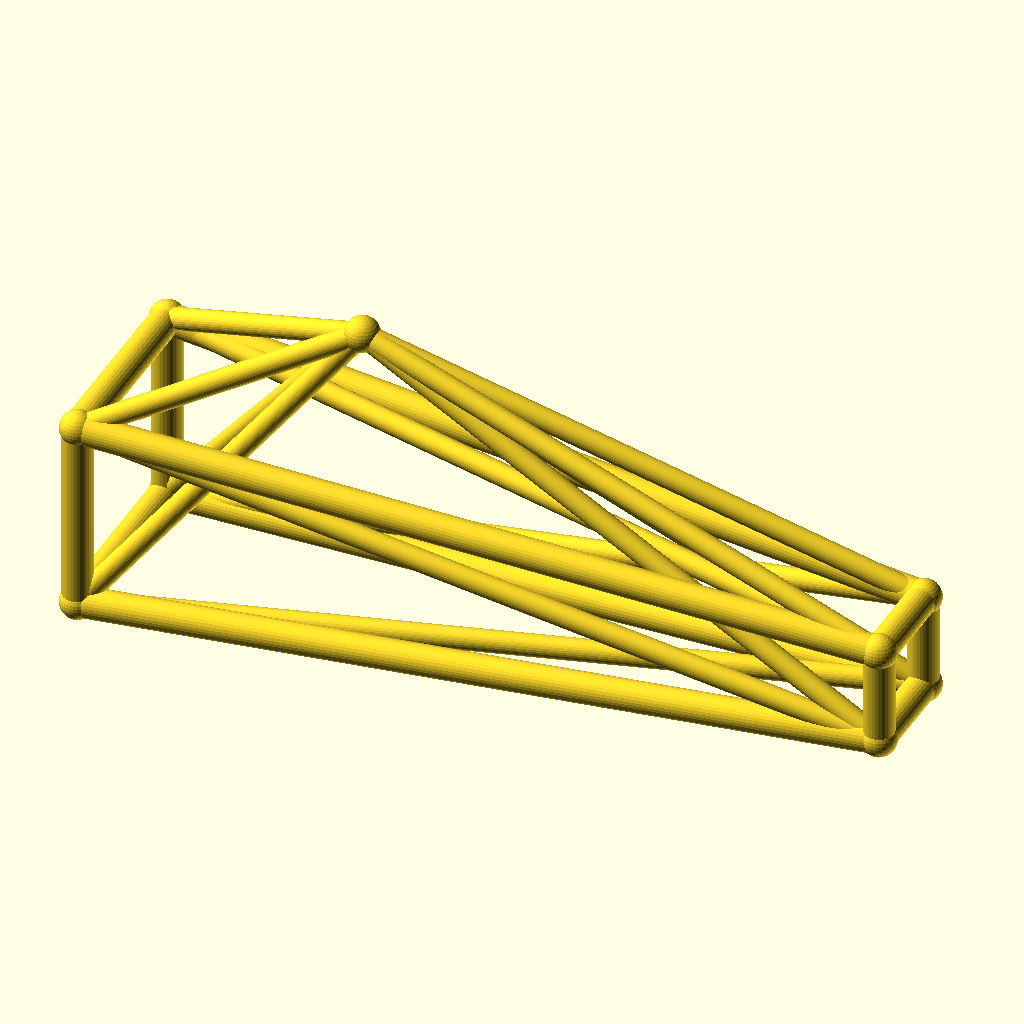
Cell 1: rendered with the file's own defaults.
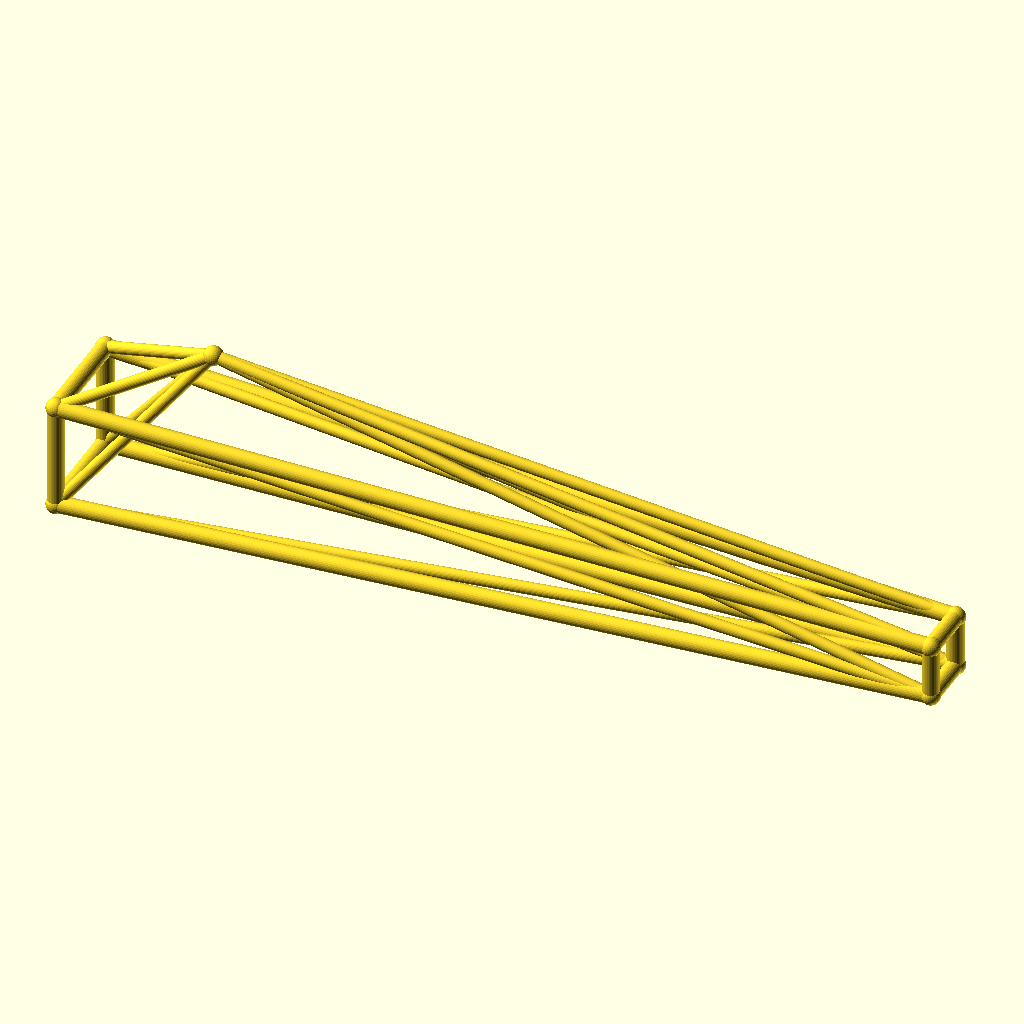
Cell 2: jib_l = 260 (everything else at default).
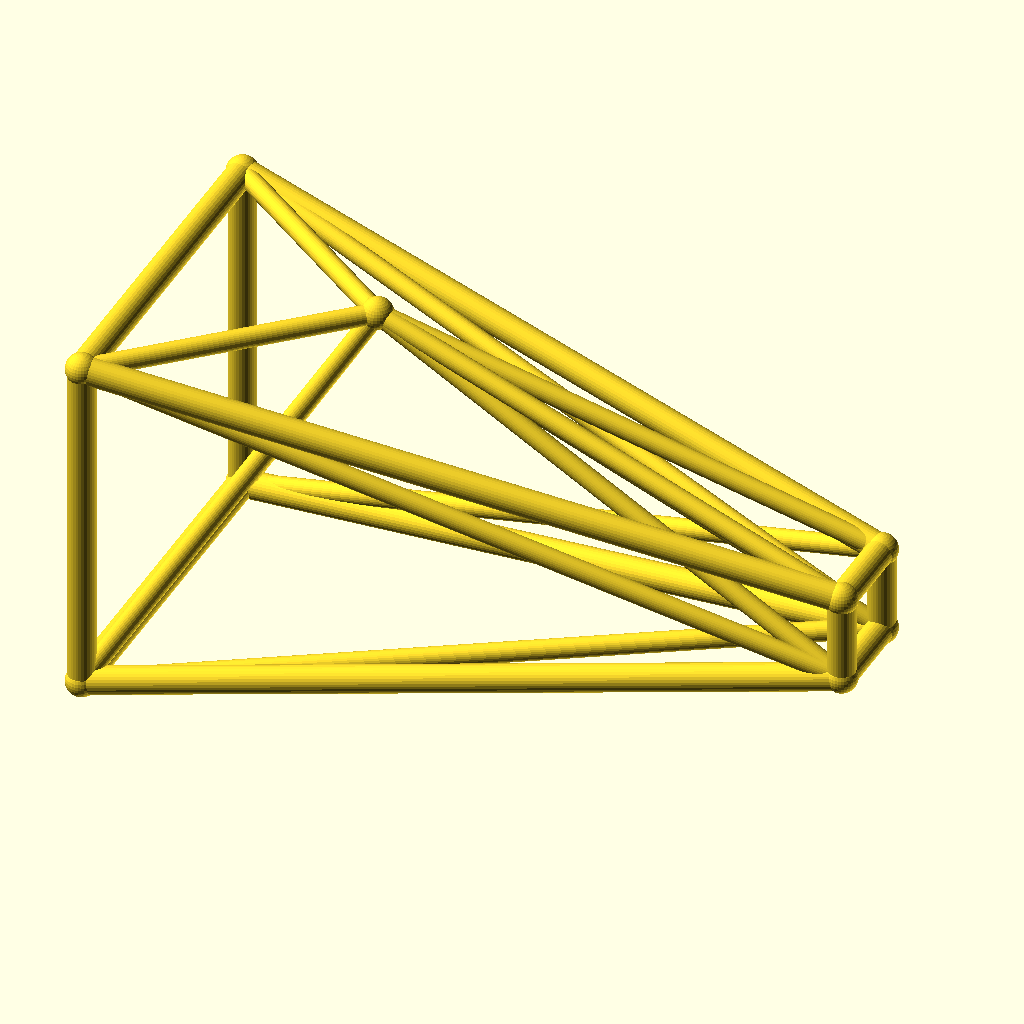
Cell 3: root_w = 32 (everything else at default).
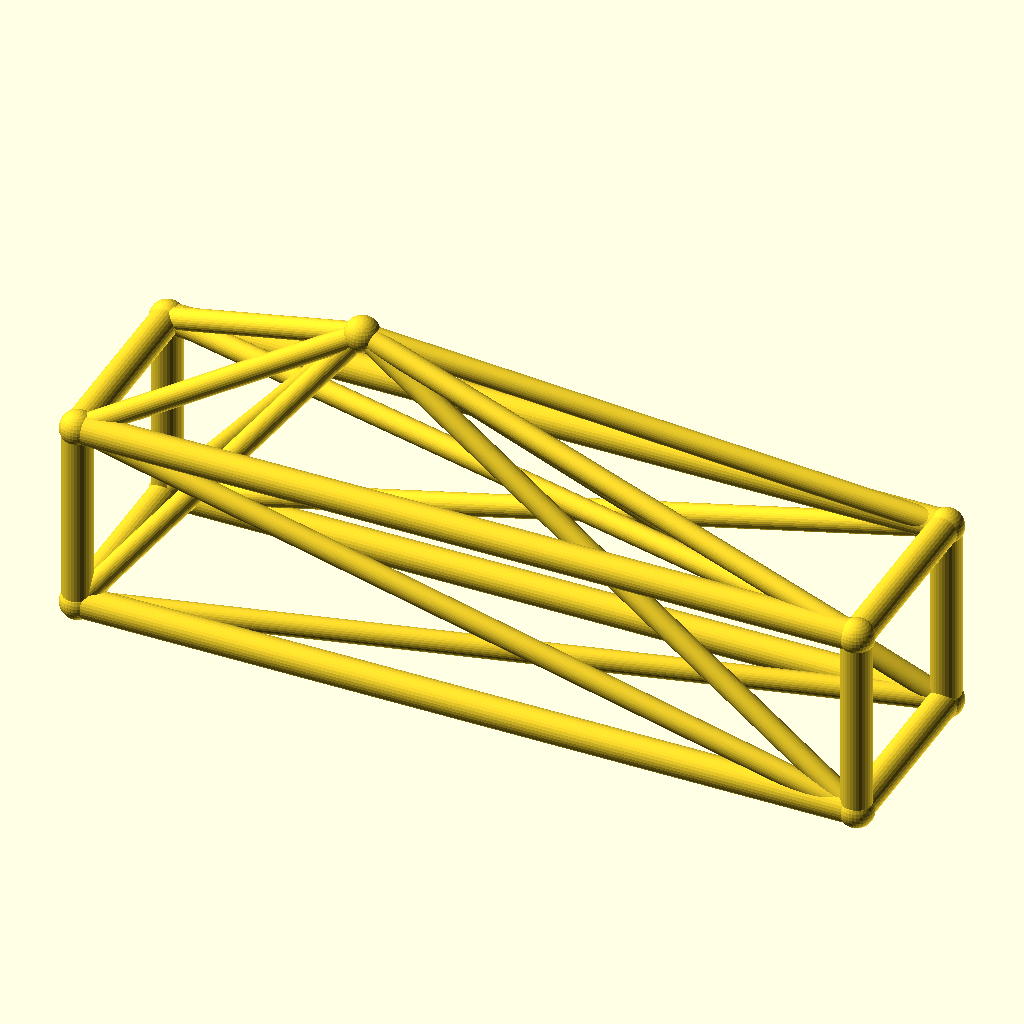
Cell 4 — tip_w set to 16, the other parameters unchanged.
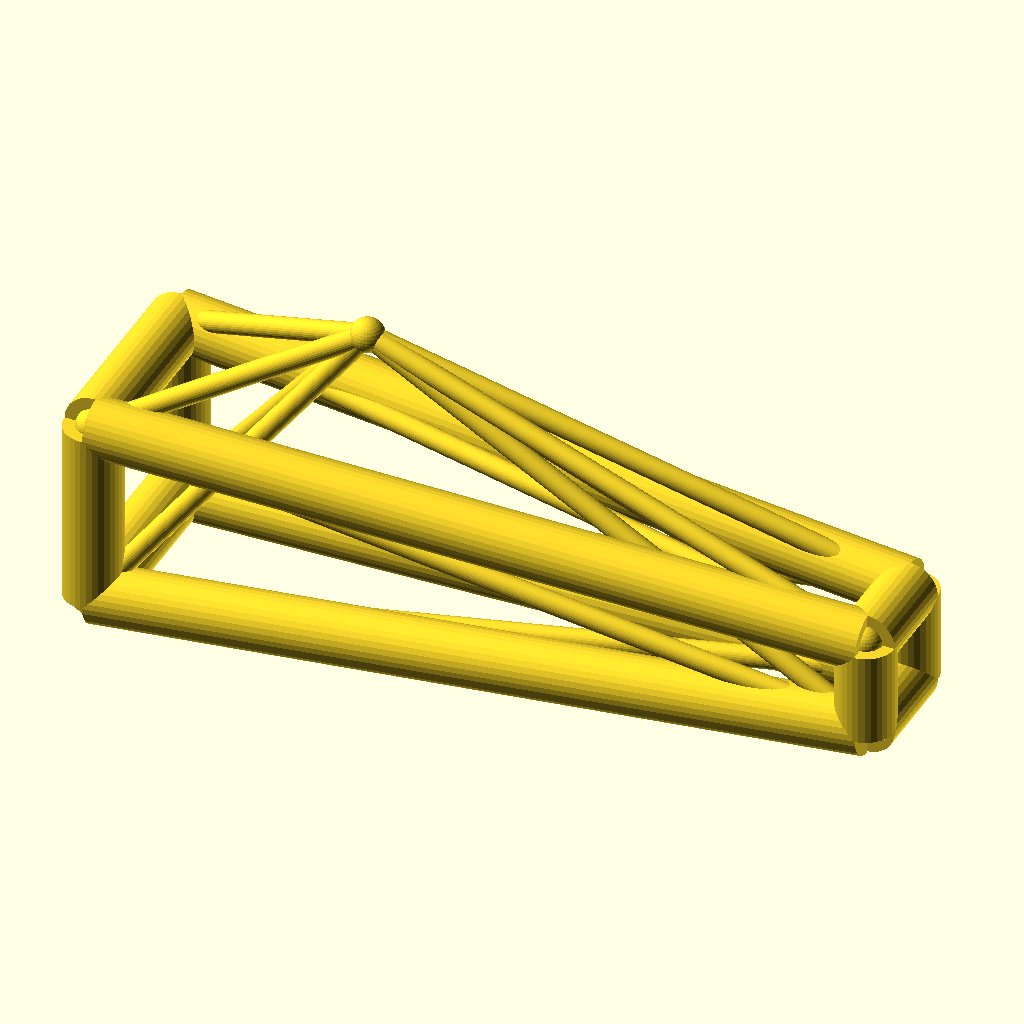
Cell 5: the same model with chord_r = 5.
All cells are drawn from the same view direction (rotation 55°, 0°, 25°, orthographic, colour scheme Cornfield), but the view is re-fitted for each cell, so position and scale can differ between cells as well as the parameter.
Source of the model, optional_data/data/wire3/cranejib/scene_0226.scad:
$fn = 32;

// ----------------------------------------------------------------------
// Crane jib: kingpost jib, 130 mm
// ----------------------------------------------------------------------

// --- parameters (mm) ---
jib_l = 130;              // jib length, X
root_w = 16;              // half width of the root ring
tip_w = 8;                // half width of the tip ring
deck_h = 18;              // height of the jib axis
chord_r = 2.5;            // ring and chord radius
brace_r = 1.8;            // diagonal radius
joint_r = 2.9;            // joint ball radius
post_h = 35;              // kingpost height above the axis
kp_x = 40;                // kingpost position along the jib
fit_tol = 0.1;            // declared fit tolerance (prompt contract)
free_tol = 0.3;           // declared free tolerance (prompt contract)

bbox_x = jib_l + 2 * joint_r;  // overall X, joints included
bbox_y = 2 * root_w + 2 * joint_r;  // overall Y, joints included
bbox_z = 51 + 2 * joint_r;  // overall Z, joints included
chord_d = 2 * chord_r;  // chord stock diameter
brace_d = 2 * brace_r;  // brace stock diameter
root_d = 2 * root_w;  // root ring section
tip_d = 2 * tip_w;  // tip ring section
jib_h = 2 * root_w;  // root ring height
nodes = [[0, -root_w, deck_h - root_w], [0, root_w, deck_h - root_w], [0, root_w, deck_h + root_w], [0, -root_w, deck_h + root_w], [jib_l, -tip_w, deck_h - tip_w], [jib_l, tip_w, deck_h - tip_w], [jib_l, tip_w, deck_h + tip_w], [jib_l, -tip_w, deck_h + tip_w], [kp_x, 0, deck_h + post_h]];

module member(a, b, r) {
  /* round stock from joint a to joint b, ends buried in the joint balls */
  d = b - a;
  length = norm(d);
  translate(a) rotate([0, acos(d[2] / length), atan2(d[1], d[0])])
    cylinder(h = length, r = r);
}

module joint(p, r) {
  /* ball at the joint centre, fatter than every member meeting there */
  translate(p) sphere(r = r);
}

/* members - each call is one graph edge */
member(nodes[0], nodes[1], chord_r);
member(nodes[1], nodes[2], chord_r);
member(nodes[2], nodes[3], chord_r);
member(nodes[3], nodes[0], chord_r);
member(nodes[4], nodes[5], chord_r);
member(nodes[5], nodes[6], chord_r);
member(nodes[6], nodes[7], chord_r);
member(nodes[7], nodes[4], chord_r);
member(nodes[0], nodes[4], chord_r);
member(nodes[0], nodes[5], brace_r);
member(nodes[8], nodes[0], brace_r);
member(nodes[8], nodes[4], brace_r);
member(nodes[1], nodes[5], chord_r);
member(nodes[1], nodes[6], brace_r);
member(nodes[8], nodes[1], brace_r);
member(nodes[8], nodes[5], brace_r);
member(nodes[2], nodes[6], chord_r);
member(nodes[2], nodes[7], brace_r);
member(nodes[8], nodes[2], brace_r);
member(nodes[8], nodes[6], brace_r);
member(nodes[3], nodes[7], chord_r);
member(nodes[3], nodes[4], brace_r);
member(nodes[8], nodes[3], brace_r);
member(nodes[8], nodes[7], brace_r);

/* joint balls */
for (p = nodes) joint(p, joint_r);
Parameter table extracted from the source (name, type, default, range or options):
jib_l: number, default 130
root_w: number, default 16
tip_w: number, default 8
deck_h: number, default 18
chord_r: number, default 2.5
brace_r: number, default 1.8
joint_r: number, default 2.9
post_h: number, default 35
kp_x: number, default 40
fit_tol: number, default 0.1
free_tol: number, default 0.3
